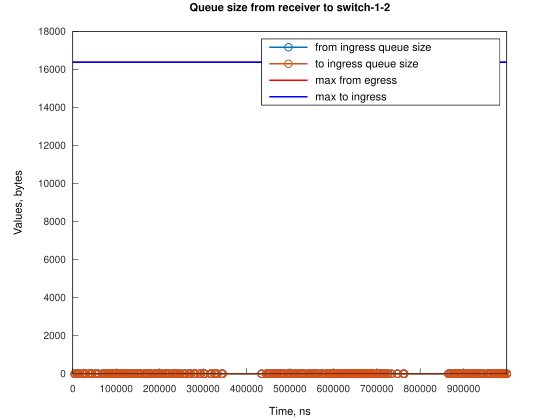

The table this chart was drawn from, first rows:
Time, from_ingress_queue_size, to_ingress_queue_size
4578, 1, nan
4578, 0, 1
4579, 0, 0
9164, 1, 0
9165, 0, 0
10691, 1, 0
10692, 0, 1
10693, 0, 0
13749, 1, 0
13750, 0, 1
13751, 0, 0
15278, 1, 0
15278, 0, 1
15280, 0, 0
22905, 1, 0
22906, 0, 0
24432, 1, 0
24433, 0, 1
24434, 0, 0
25959, 1, 0
25960, 0, 1
25961, 0, 0
27485, 1, 0
27486, 0, 1
27486, 0, 0
29011, 1, 0
29011, 0, 1
29012, 0, 0
30537, 1, 0
30537, 0, 1
30538, 0, 0
38164, 1, 0
38165, 0, 0
39691, 1, 0
39692, 0, 1
39693, 0, 0
41218, 1, 0
41218, 0, 1
41220, 0, 0
42744, 1, 0
42744, 0, 1
42745, 0, 0
44270, 1, 0
44270, 0, 1
44271, 0, 0
51897, 1, 0
51898, 0, 0
56472, 1, 0
56473, 0, 0
58000, 1, 0
58001, 0, 1
58002, 0, 0
68680, 1, 0
68681, 0, 0
70208, 1, 0
70209, 0, 1
70210, 0, 0
74790, 1, 0
74791, 0, 0
79368, 1, 0
... 593 more rows
